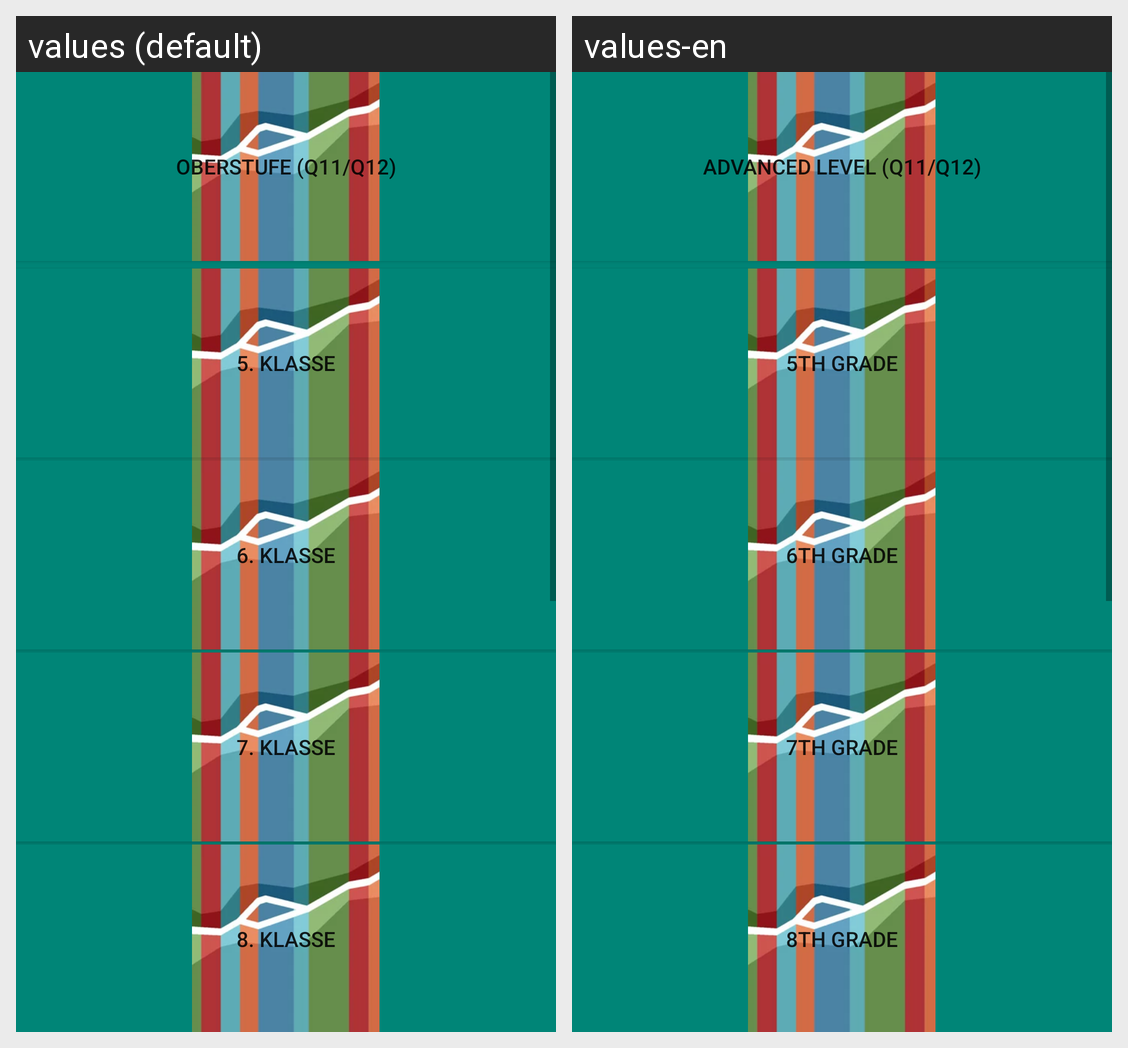

The same Android screen rendered under two of its app's locales, left to right. List the strings drawn on it with the default value and each locale's translation.
Android screen res/layout/fragment_firstchoice.xml rendered under 2 locales, left to right: values (default), values-en. Device: Nexus 5 (rendered at 1080×1920; each locale shown at half size, 540×960, under a caption strip naming it); theme SplashTheme.
Strings drawn on this screen, with the default value and each locale's value (text and hints the layout hard-codes, and strings that could not be matched under every locale, appear in the picture but are not listed):

choice_senior
  values: Oberstufe (Q11/Q12)
  values-en: Advanced level (Q11/Q12)

choice_5
  values: 5. Klasse
  values-en: 5th grade

choice_6
  values: 6. Klasse
  values-en: 6th grade

choice_7
  values: 7. Klasse
  values-en: 7th grade

choice_8
  values: 8. Klasse
  values-en: 8th grade
